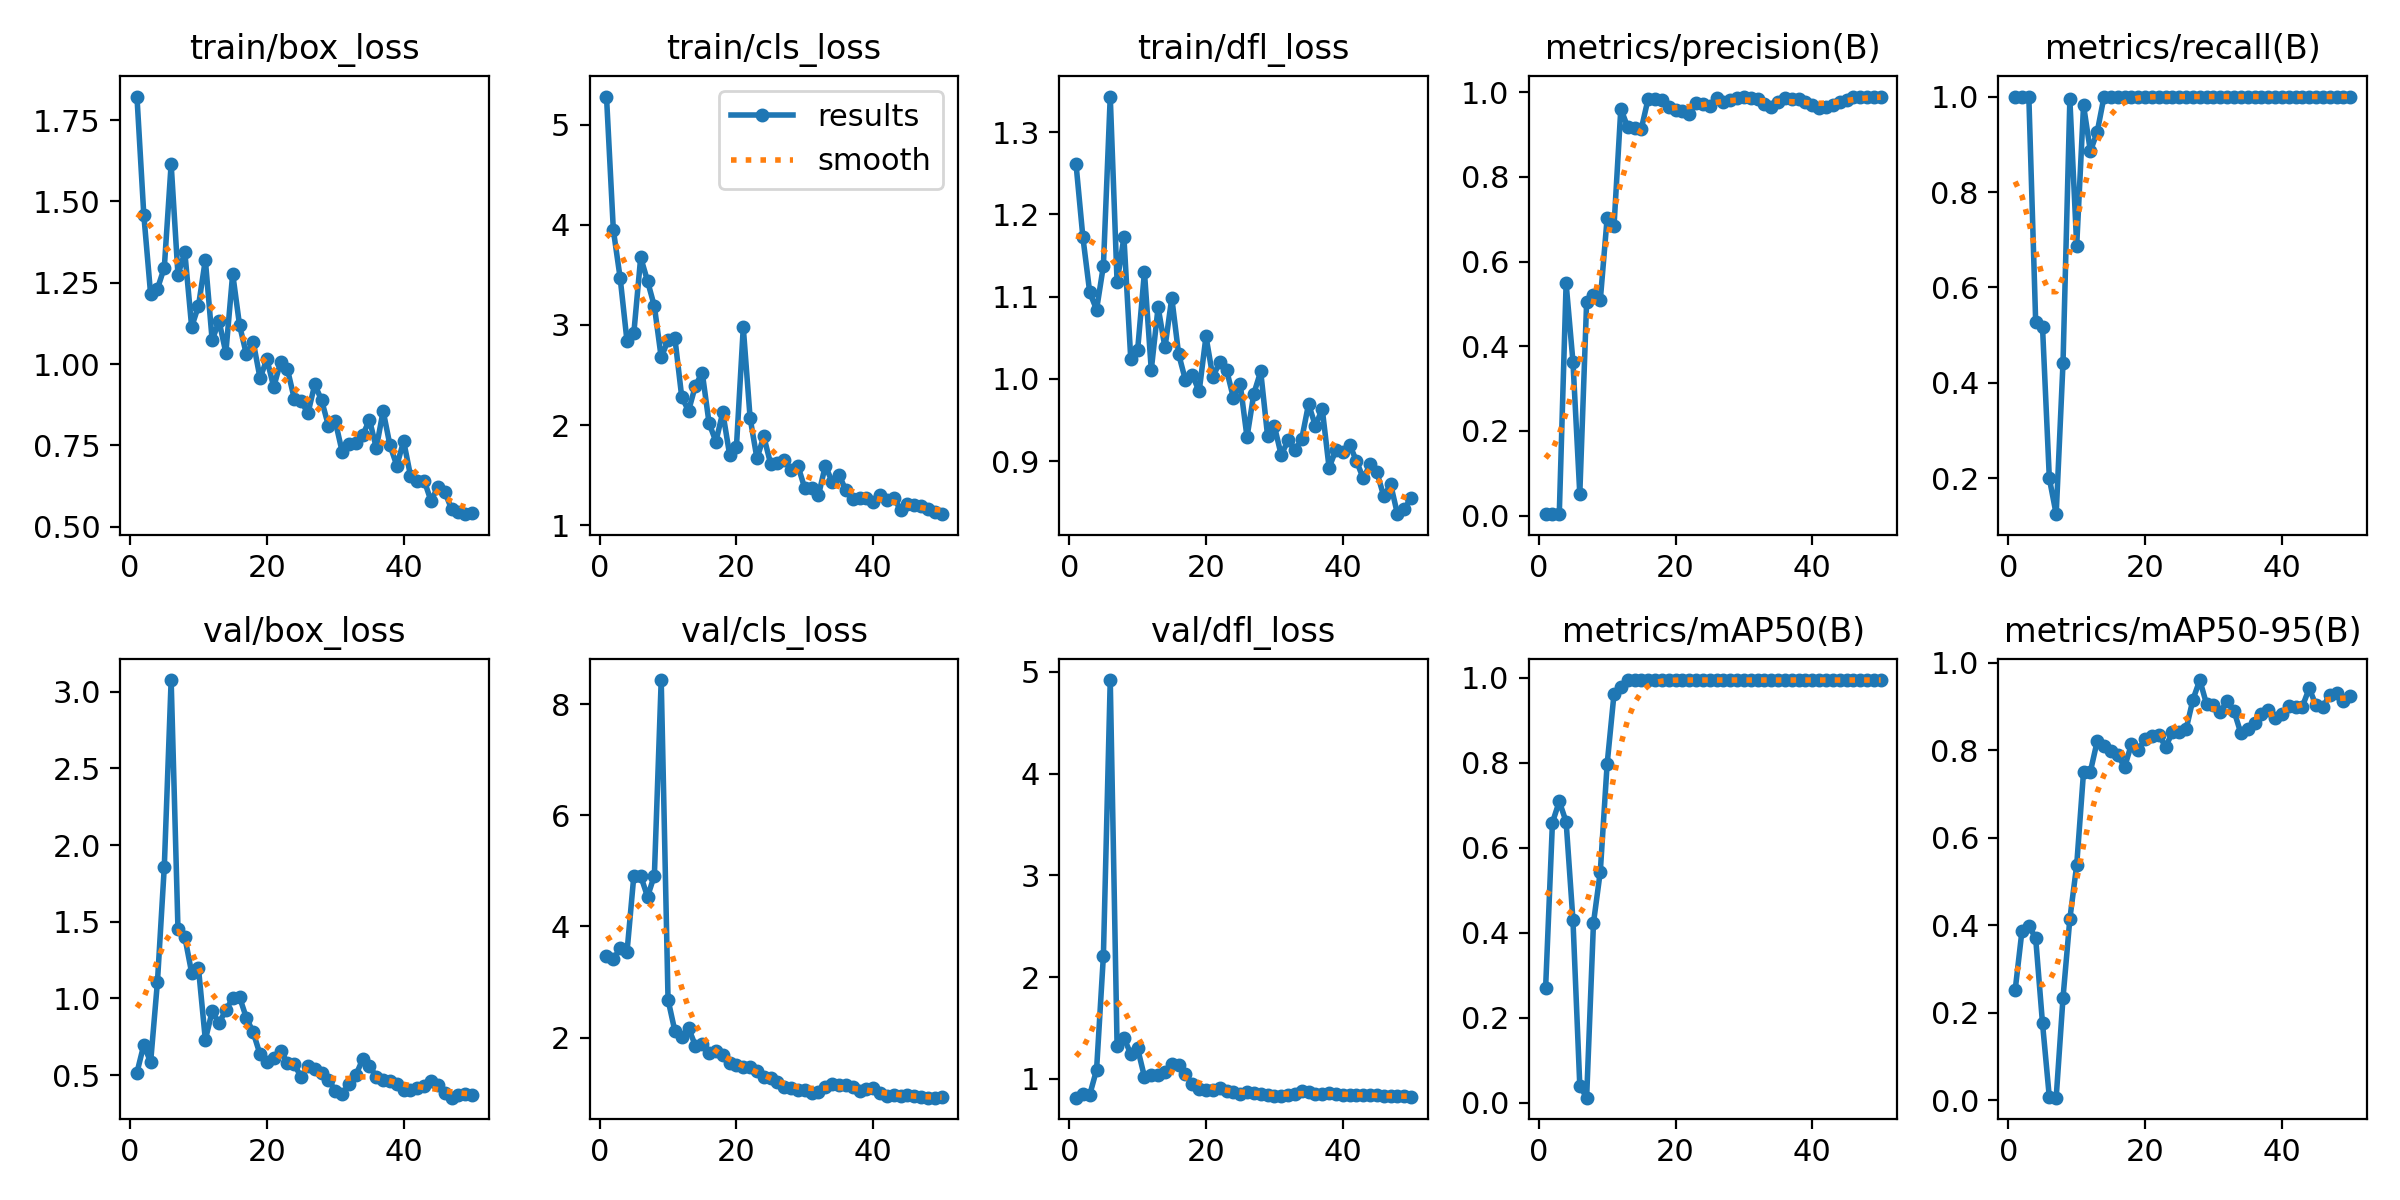

Values plotted in this chart, from the file beside it:
epoch, train/box_loss, train/cls_loss, train/dfl_loss, metrics/precision(B), metrics/recall(B), metrics/mAP50(B), metrics/mAP50-95(B), val/box_loss, val/cls_loss, val/dfl_loss, lr/pg0, lr/pg1, lr/pg2
1, 1.823, 5.281, 1.261, 0.00333, 1, 0.2693, 0.251, 0.5161, 3.469, 0.8133, 0.0003167, 0.0003167, 0.0003167
2, 1.46, 3.949, 1.172, 0.00333, 1, 0.6593, 0.3871, 0.6961, 3.413, 0.8475, 0.0006373, 0.0006373, 0.0006373
3, 1.215, 3.469, 1.105, 0.00336, 1, 0.7093, 0.3984, 0.5842, 3.603, 0.8414, 0.0009446, 0.0009446, 0.0009446
4, 1.232, 2.838, 1.084, 0.5485, 0.5284, 0.6613, 0.3701, 1.109, 3.539, 1.087, 0.001239, 0.001239, 0.001239
5, 1.297, 2.922, 1.137, 0.3634, 0.5176, 0.4296, 0.1755, 1.859, 4.915, 2.211, 0.00152, 0.00152, 0.00152
6, 1.615, 3.675, 1.343, 0.05112, 0.2, 0.04019, 0.00585, 3.077, 4.909, 4.92, 0.001502, 0.001502, 0.001502
7, 1.274, 3.439, 1.118, 0.5044, 0.125, 0.01162, 0.00534, 1.45, 4.534, 1.323, 0.001502, 0.001502, 0.001502
8, 1.344, 3.187, 1.172, 0.52, 0.4424, 0.423, 0.234, 1.4, 4.915, 1.403, 0.001469, 0.001469, 0.001469
9, 1.114, 2.676, 1.024, 0.5095, 0.994, 0.5442, 0.4142, 1.167, 8.431, 1.243, 0.001436, 0.001436, 0.001436
10, 1.179, 2.848, 1.035, 0.7032, 0.6877, 0.7974, 0.5373, 1.196, 2.679, 1.298, 0.001403, 0.001403, 0.001403
11, 1.321, 2.869, 1.13, 0.683, 0.9816, 0.9617, 0.7501, 0.73, 2.117, 1.019, 0.00137, 0.00137, 0.00137
12, 1.073, 2.281, 1.011, 0.9614, 0.8854, 0.9783, 0.7509, 0.9156, 2.01, 1.032, 0.001337, 0.001337, 0.001337
13, 1.133, 2.143, 1.087, 0.9178, 0.9259, 0.995, 0.8205, 0.8382, 2.169, 1.036, 0.001304, 0.001304, 0.001304
14, 1.035, 2.394, 1.038, 0.9149, 1, 0.995, 0.8084, 0.9244, 1.853, 1.068, 0.001271, 0.001271, 0.001271
15, 1.278, 2.525, 1.098, 0.914, 1, 0.995, 0.7989, 0.9996, 1.892, 1.147, 0.001238, 0.001238, 0.001238
16, 1.12, 2.02, 1.03, 0.9851, 1, 0.995, 0.7896, 1.009, 1.716, 1.132, 0.001205, 0.001205, 0.001205
17, 1.03, 1.836, 0.9985, 0.985, 1, 0.995, 0.7612, 0.8731, 1.755, 1.041, 0.001172, 0.001172, 0.001172
18, 1.069, 2.128, 1.005, 0.9829, 1, 0.995, 0.8133, 0.7775, 1.683, 0.9496, 0.001139, 0.001139, 0.001139
19, 0.957, 1.706, 0.9848, 0.9643, 1, 0.995, 0.8014, 0.6352, 1.548, 0.9032, 0.001106, 0.001106, 0.001106
20, 1.015, 1.783, 1.052, 0.9589, 1, 0.995, 0.8245, 0.5856, 1.512, 0.8854, 0.001073, 0.001073, 0.001073
21, 0.9298, 2.976, 1.003, 0.9548, 1, 0.995, 0.8323, 0.6079, 1.466, 0.8928, 0.00104, 0.00104, 0.00104
22, 1.006, 2.071, 1.02, 0.9493, 1, 0.995, 0.8356, 0.6591, 1.479, 0.9088, 0.001007, 0.001007, 0.001007
23, 0.9847, 1.668, 1.011, 0.974, 1, 0.995, 0.8076, 0.5813, 1.403, 0.8784, 0.0009739, 0.0009739, 0.0009739
24, 0.8943, 1.887, 0.9774, 0.972, 0.9987, 0.995, 0.8407, 0.5692, 1.298, 0.8729, 0.0009409, 0.0009409, 0.0009409
25, 0.8872, 1.614, 0.9938, 0.9673, 0.9997, 0.995, 0.8407, 0.488, 1.268, 0.8542, 0.0009078, 0.0009078, 0.0009078
26, 0.8488, 1.626, 0.9293, 0.9873, 1, 0.995, 0.848, 0.5575, 1.199, 0.8678, 0.0008748, 0.0008748, 0.0008748
27, 0.9375, 1.651, 0.9822, 0.9782, 1, 0.995, 0.9157, 0.5384, 1.115, 0.8569, 0.0008418, 0.0008418, 0.0008418
28, 0.8891, 1.548, 1.009, 0.981, 1, 0.995, 0.9603, 0.5111, 1.087, 0.854, 0.0008088, 0.0008088, 0.0008088
29, 0.8107, 1.592, 0.9312, 0.9875, 1, 0.995, 0.9046, 0.4707, 1.058, 0.8418, 0.0007758, 0.0007758, 0.0007758
30, 0.8249, 1.368, 0.9427, 0.9897, 1, 0.995, 0.9036, 0.3967, 1.053, 0.8285, 0.0007428, 0.0007428, 0.0007428
31, 0.7314, 1.373, 0.9075, 0.9876, 1, 0.995, 0.8878, 0.375, 0.9986, 0.8302, 0.0007098, 0.0007098, 0.0007098
32, 0.7548, 1.301, 0.9252, 0.9835, 1, 0.995, 0.912, 0.4395, 1.027, 0.8402, 0.0006768, 0.0006768, 0.0006768
33, 0.7588, 1.596, 0.9135, 0.9714, 1, 0.995, 0.8896, 0.4985, 1.106, 0.8543, 0.0006438, 0.0006438, 0.0006438
34, 0.7808, 1.432, 0.927, 0.9645, 1, 0.995, 0.8388, 0.6024, 1.164, 0.8775, 0.0006108, 0.0006108, 0.0006108
35, 0.8292, 1.507, 0.9695, 0.9783, 1, 0.995, 0.8482, 0.5622, 1.145, 0.8651, 0.0005778, 0.0005778, 0.0005778
36, 0.7424, 1.348, 0.9429, 0.9871, 1, 0.995, 0.863, 0.487, 1.153, 0.8539, 0.0005448, 0.0005448, 0.0005448
37, 0.8563, 1.267, 0.9637, 0.9853, 1, 0.995, 0.8815, 0.4677, 1.109, 0.8533, 0.0005118, 0.0005118, 0.0005118
38, 0.7505, 1.268, 0.8922, 0.9846, 1, 0.995, 0.8909, 0.4585, 1.029, 0.8568, 0.0004788, 0.0004788, 0.0004788
39, 0.6884, 1.269, 0.9136, 0.977, 1, 0.995, 0.8725, 0.4402, 1.07, 0.8533, 0.0004458, 0.0004458, 0.0004458
40, 0.7634, 1.237, 0.911, 0.9699, 1, 0.995, 0.8819, 0.4008, 1.092, 0.8426, 0.0004127, 0.0004127, 0.0004127
41, 0.657, 1.304, 0.9203, 0.9629, 0.9987, 0.995, 0.9015, 0.4035, 0.9939, 0.8428, 0.0003797, 0.0003797, 0.0003797
42, 0.6394, 1.248, 0.9003, 0.9642, 1, 0.995, 0.8996, 0.4157, 0.954, 0.8369, 0.0003467, 0.0003467, 0.0003467
43, 0.6424, 1.27, 0.8791, 0.97, 1, 0.995, 0.8996, 0.4301, 0.9618, 0.8377, 0.0003137, 0.0003137, 0.0003137
44, 0.5794, 1.157, 0.8962, 0.9769, 1, 0.995, 0.9414, 0.4588, 0.9536, 0.8433, 0.0002807, 0.0002807, 0.0002807
45, 0.6225, 1.21, 0.8864, 0.9817, 1, 0.995, 0.9022, 0.4352, 0.9619, 0.8381, 0.0002477, 0.0002477, 0.0002477
46, 0.6082, 1.201, 0.8573, 0.9889, 1, 0.995, 0.8978, 0.3807, 0.9506, 0.8315, 0.0002147, 0.0002147, 0.0002147
47, 0.555, 1.19, 0.8721, 0.9898, 1, 0.995, 0.9271, 0.3523, 0.9247, 0.8277, 0.0001817, 0.0001817, 0.0001817
48, 0.5454, 1.161, 0.8357, 0.99, 1, 0.995, 0.9302, 0.3675, 0.9182, 0.8254, 0.0001487, 0.0001487, 0.0001487
49, 0.5389, 1.13, 0.8415, 0.9899, 1, 0.995, 0.9117, 0.3766, 0.9197, 0.8252, 0.0001157, 0.0001157, 0.0001157
50, 0.5439, 1.111, 0.8559, 0.9892, 1, 0.995, 0.9242, 0.3728, 0.9213, 0.8244, 8.2683e-05, 8.2683e-05, 8.2683e-05
